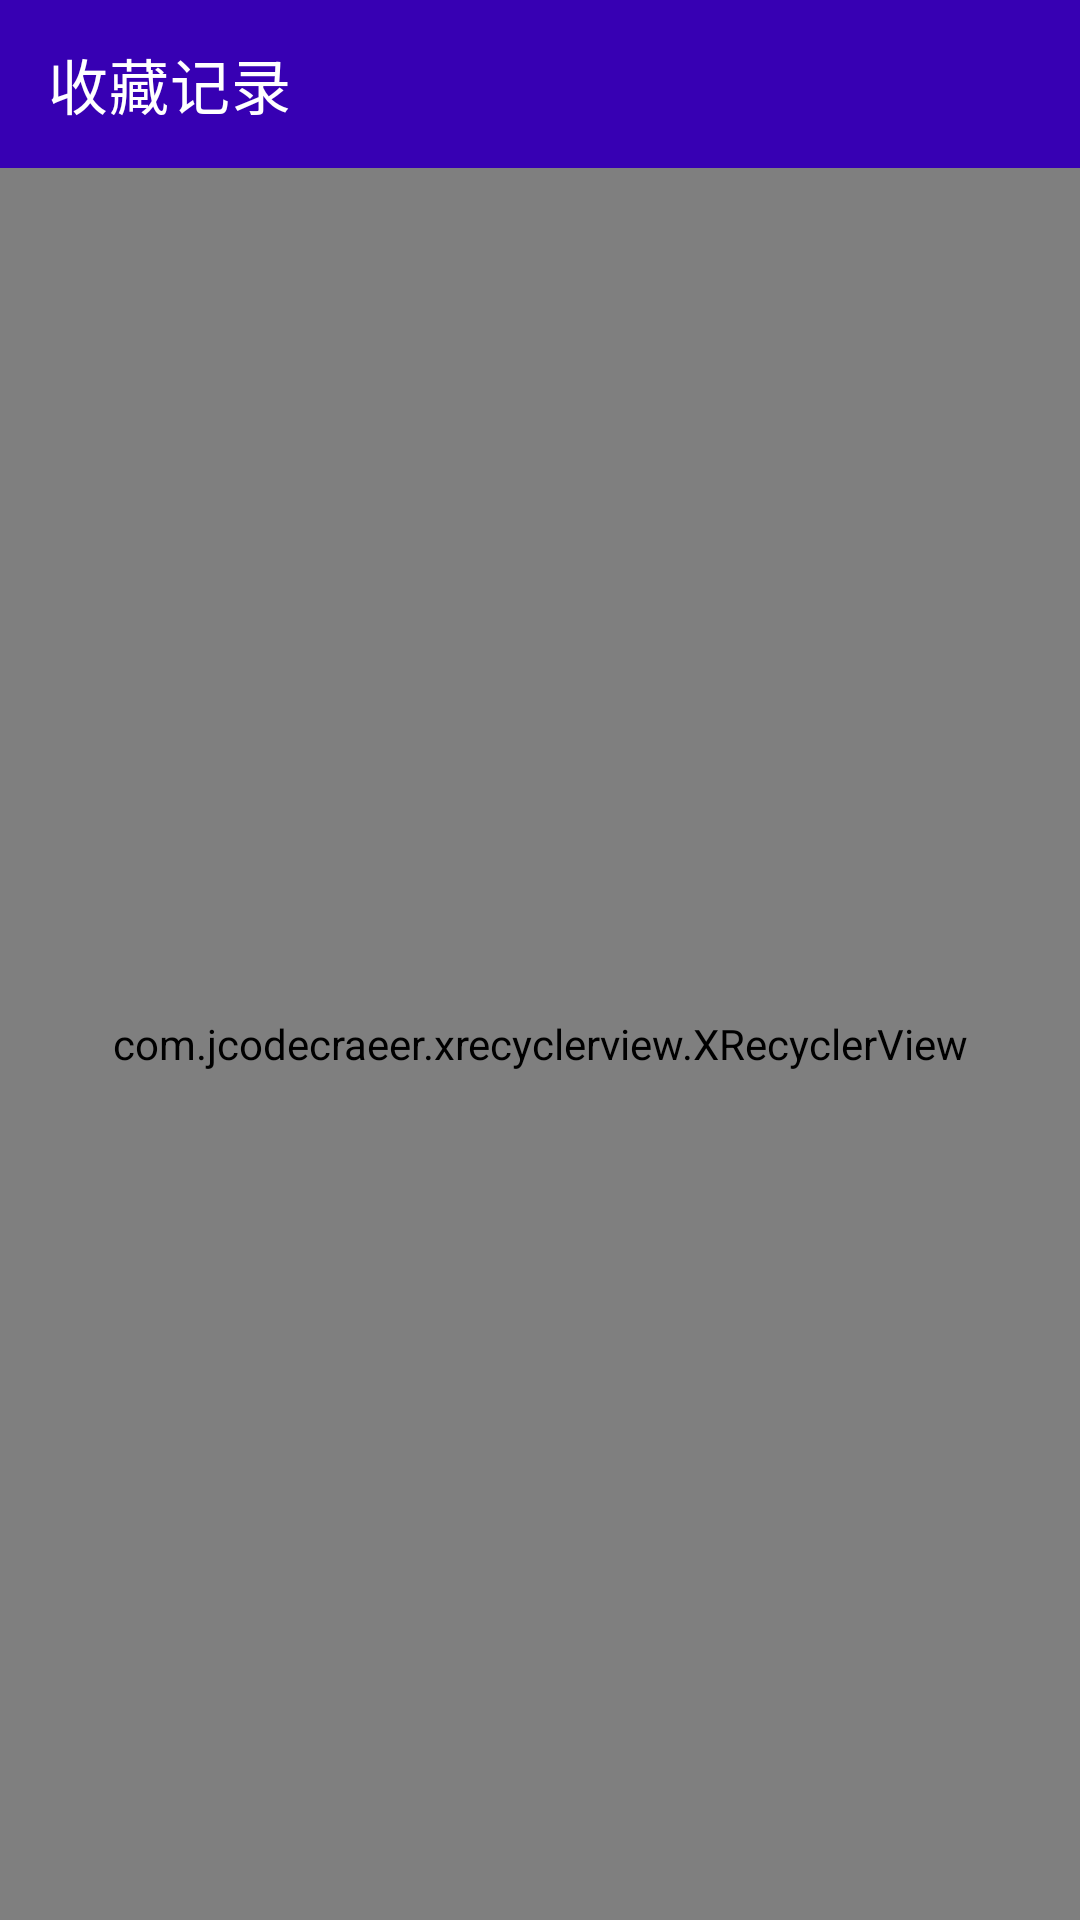

Here is an Android app screen rendered from its layout file. Give the layout XML and the strings, colors and styles it references.
<!-- AndroidManifest.xml: application theme Theme.NewsApplication -->
<!-- res/layout/activity_collection.xml -->
<?xml version="1.0" encoding="utf-8"?>
<LinearLayout xmlns:android="http://schemas.android.com/apk/res/android"
    xmlns:app="http://schemas.android.com/apk/res-auto"
    xmlns:tools="http://schemas.android.com/tools"
    android:layout_width="match_parent"
    android:layout_height="match_parent"
    android:orientation="vertical"
    tools:context=".CollectionActivity">

    <androidx.appcompat.widget.Toolbar
        android:id="@+id/collection_toolbar"
        android:layout_width="match_parent"
        android:layout_height="?attr/actionBarSize"
        android:background="@color/purple_700"
        android:theme="@style/ThemeOverlay.AppCompat.Dark.ActionBar"
        app:title = "收藏记录"/>

    <com.jcodecraeer.xrecyclerview.XRecyclerView
        android:id="@+id/collection_xrecyclerview"
        android:layout_width="match_parent"
        android:layout_height="match_parent"/>


</LinearLayout>
<!-- resources referenced by this layout -->
<resources>
  <color name="purple_700">#FF3700B3</color>
  <style name="Theme.NewsApplication" parent="Theme.MaterialComponents.DayNight.NoActionBar">
          
          <item name="colorPrimary">@color/purple_500</item>
          <item name="colorPrimaryVariant">@color/purple_700</item>
          <item name="colorOnPrimary">@color/white</item>
          
          <item name="colorSecondary">@color/teal_200</item>
          <item name="colorSecondaryVariant">@color/teal_700</item>
          <item name="colorOnSecondary">@color/black</item>
          
          <item name="android:statusBarColor" tools:targetApi="l">?attr/colorPrimaryVariant</item>
          
      </style>
  <color name="purple_500">#FF6200EE</color>
  <color name="white">#FFFFFFFF</color>
  <color name="teal_200">#4CAF50</color>
  <color name="teal_700">#FF018786</color>
  <color name="black">#FF000000</color>
</resources>
